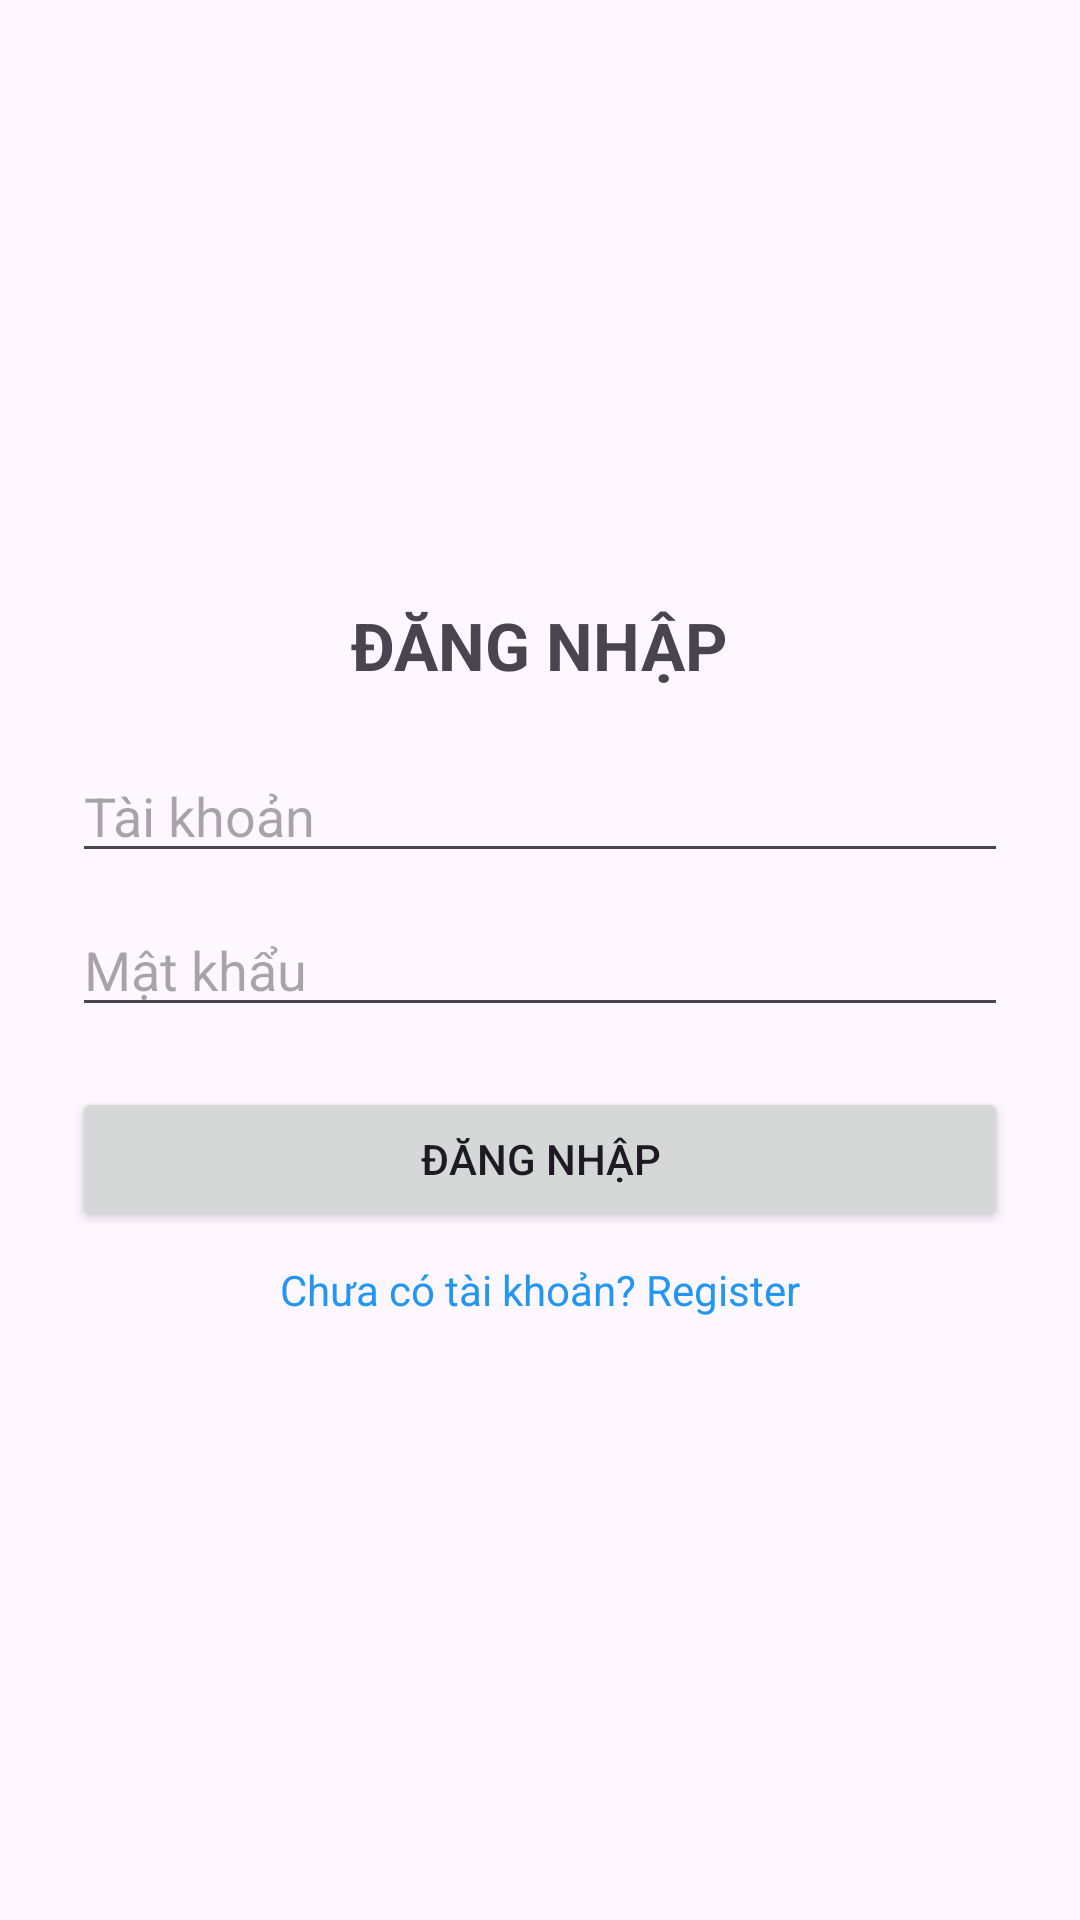

The Android layout XML behind this screen, and the referenced resources:
<!-- AndroidManifest.xml: application theme Theme.ChildCareApp -->
<!-- res/layout/activity_login.xml -->
<?xml version="1.0" encoding="utf-8"?>
<androidx.constraintlayout.widget.ConstraintLayout xmlns:android="http://schemas.android.com/apk/res/android"
    android:layout_width="match_parent"
    android:layout_height="match_parent">

    <LinearLayout
        android:orientation="vertical"
        android:padding="24dp"
        android:gravity="center"
        android:layout_width="match_parent"
        android:layout_height="match_parent">

        <TextView
            android:text="ĐĂNG NHẬP"
            android:textSize="22sp"
            android:textStyle="bold"
            android:layout_marginBottom="20dp"
            android:layout_gravity="center"
            android:layout_width="wrap_content"
            android:layout_height="wrap_content"/>

        <EditText
            android:id="@+id/etEmail"
            android:hint="Tài khoản"
            android:inputType="textEmailAddress"
            android:layout_width="match_parent"
            android:layout_height="wrap_content" />

        <EditText
            android:id="@+id/etPassword"
            android:hint="Mật khẩu"
            android:inputType="textPassword"
            android:layout_width="match_parent"
            android:layout_height="wrap_content"
            android:layout_marginTop="10dp"/>

        <Button
            android:id="@+id/btnLogin"
            android:text="Đăng nhập"
            android:layout_width="match_parent"
            android:layout_height="wrap_content"
            android:layout_marginTop="20dp"/>

        <TextView
            android:id="@+id/tvRegister"
            android:text="Chưa có tài khoản? Register"
            android:textColor="#2196F3"
            android:layout_marginTop="10dp"
            android:layout_width="wrap_content"
            android:layout_height="wrap_content"/>
    </LinearLayout>

</androidx.constraintlayout.widget.ConstraintLayout>
<!-- resources referenced by this layout -->
<resources>
  <style name="Theme.ChildCareApp" parent="Base.Theme.ChildCareApp" />
  <style name="Base.Theme.ChildCareApp" parent="Theme.Material3.DayNight.NoActionBar">
          
          
      </style>
</resources>
